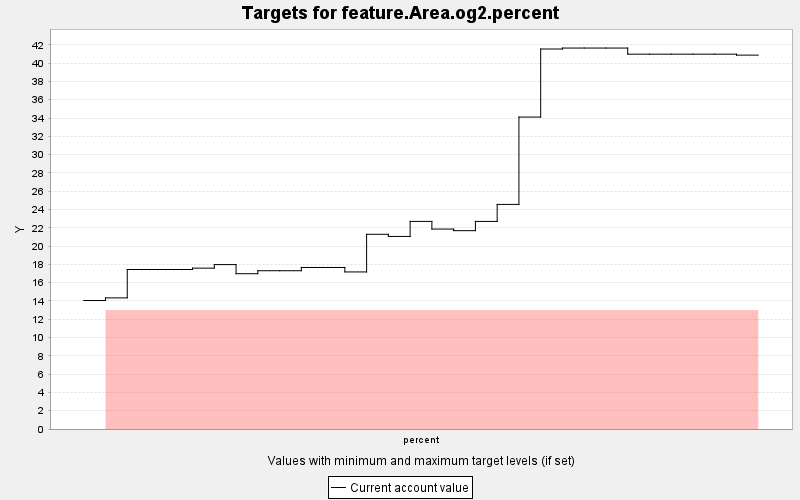

The data file committed next to this chart (first rows):
TARGET, PERIOD, YEAR, PERIODWIDTH, MINIMUM, MAXIMUM, MINWEIGHT, MAXWEIGHT, CURRENT, SUMMARY
feature.Area.og2.percent, 0, 0, 10.0, 13.0, 9999999, 1.0, 1.0, 14.05, 0.0
feature.Area.og2.percent, 1, 10, 10.0, 13.0, 9999999, 100000, 1.0, 14.33, 0.0
feature.Area.og2.percent, 2, 20, 10.0, 13.0, 9999999, 100000, 1.0, 17.44, 0.0
feature.Area.og2.percent, 3, 30, 10.0, 13.0, 9999999, 100000, 1.0, 17.44, 0.0
feature.Area.og2.percent, 4, 40, 10.0, 13.0, 9999999, 100000, 1.0, 17.44, 0.0
feature.Area.og2.percent, 5, 50, 10.0, 13.0, 9999999, 100000, 1.0, 17.59, 0.0
feature.Area.og2.percent, 6, 60, 10.0, 13.0, 9999999, 100000, 1.0, 17.97, 0.0
feature.Area.og2.percent, 7, 70, 10.0, 13.0, 9999999, 100000, 1.0, 16.98, 0.0
feature.Area.og2.percent, 8, 80, 10.0, 13.0, 9999999, 100000, 1.0, 17.3, 0.0
feature.Area.og2.percent, 9, 90, 10.0, 13.0, 9999999, 100000, 1.0, 17.3, 0.0
feature.Area.og2.percent, 10, 100, 10.0, 13.0, 9999999, 100000, 1.0, 17.66, 0.0
feature.Area.og2.percent, 11, 110, 10.0, 13.0, 9999999, 100000, 1.0, 17.66, 0.0
feature.Area.og2.percent, 12, 120, 10.0, 13.0, 9999999, 100000, 1.0, 17.17, 0.0
feature.Area.og2.percent, 13, 130, 10.0, 13.0, 9999999, 100000, 1.0, 21.29, 0.0
feature.Area.og2.percent, 14, 140, 10.0, 13.0, 9999999, 100000, 1.0, 21.05, 0.0
feature.Area.og2.percent, 15, 150, 10.0, 13.0, 9999999, 100000, 1.0, 22.7, 0.0
feature.Area.og2.percent, 16, 160, 10.0, 13.0, 9999999, 100000, 1.0, 21.86, 0.0
feature.Area.og2.percent, 17, 170, 10.0, 13.0, 9999999, 100000, 1.0, 21.68, 0.0
feature.Area.og2.percent, 18, 180, 10.0, 13.0, 9999999, 100000, 1.0, 22.69, 0.0
feature.Area.og2.percent, 19, 190, 10.0, 13.0, 9999999, 100000, 1.0, 24.56, 0.0
feature.Area.og2.percent, 20, 200, 10.0, 13.0, 9999999, 100000, 1.0, 34.1, 0.0
feature.Area.og2.percent, 21, 210, 10.0, 13.0, 9999999, 100000, 1.0, 41.54, 0.0
feature.Area.og2.percent, 22, 220, 10.0, 13.0, 9999999, 100000, 1.0, 41.65, 0.0
feature.Area.og2.percent, 23, 230, 10.0, 13.0, 9999999, 100000, 1.0, 41.65, 0.0
feature.Area.og2.percent, 24, 240, 10.0, 13.0, 9999999, 100000, 1.0, 41.65, 0.0
feature.Area.og2.percent, 25, 250, 10.0, 13.0, 9999999, 100000, 1.0, 40.98, 0.0
feature.Area.og2.percent, 26, 260, 10.0, 13.0, 9999999, 100000, 1.0, 40.98, 0.0
feature.Area.og2.percent, 27, 270, 10.0, 13.0, 9999999, 100000, 1.0, 40.98, 0.0
feature.Area.og2.percent, 28, 280, 10.0, 13.0, 9999999, 100000, 1.0, 40.98, 0.0
feature.Area.og2.percent, 29, 290, 10.0, 13.0, 9999999, 100000, 1.0, 40.98, 0.0
feature.Area.og2.percent, 30, 300, 10.0, 13.0, 9999999, 100000, 1.0, 40.88, 0.0
